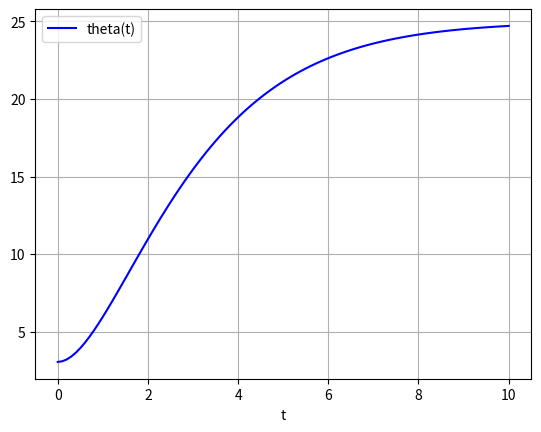

Write the Python code that produced this figure.
import numpy as np
import time
from scipy.integrate import odeint
from math import *

def MassSpringDamper(state,t,F, mode='critically_damped'):
	x = state[0]
	xd = state[1]
	if mode=='oscillations':
		m = 1.0; k = 2; b = 0 # undapmped: oscillations
	elif mode=='undapmped':
		m = 1.0; k = 2; b = 2*sqrt(m*k)-2 # underdamped
	elif mode=='overdamped':
		m = 1.0; k = 2; b = 2*sqrt(m*k)+2 # overdamped
	else:
		# m = 1.0; k = 2; b = 2*sqrt(m*k) # critically damped
		m = 1.0; k = 0.4; b = 2*sqrt(m*k)
	xdd = -(b/m)*xd - (k/m)*x + F/m
	return [xd, xdd]


y0 = [np.pi - 0.1, 0.0]
M = 10
t = np.linspace(0, 10, 101)
mode = 'critically_damped'
sol = odeint(MassSpringDamper, y0, t, args=(M,mode,))




import matplotlib.pyplot as plt
plt.plot(t, sol[:, 0], 'b', label='theta(t)')
# plt.plot(t, sol[:, 1], 'g', label='omega(t)')
plt.legend(loc='best')
plt.xlabel('t')
plt.grid()
plt.show()